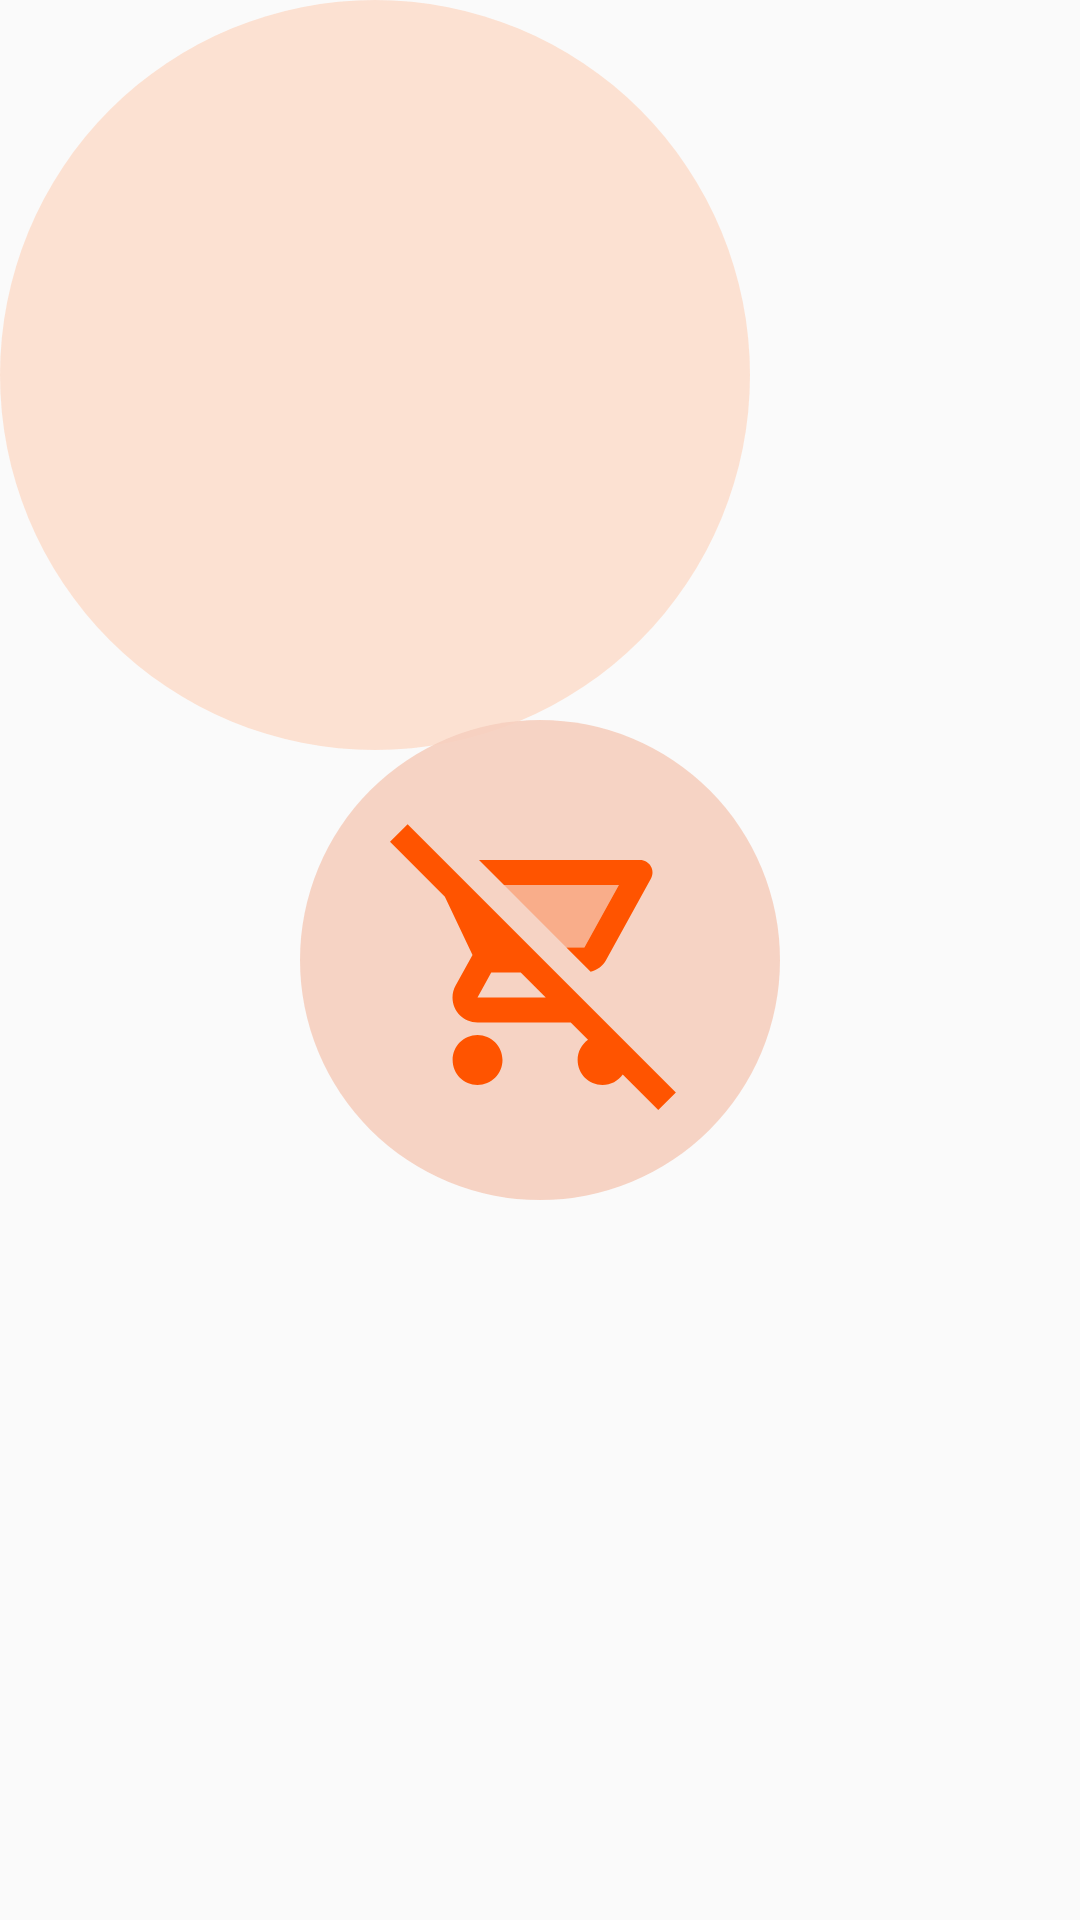

Layout XML and referenced resources for this Android screen:
<!-- AndroidManifest.xml: application theme Theme.E_Mart -->
<!-- res/layout/empty_cart.xml -->
<?xml version="1.0" encoding="utf-8"?>
<androidx.constraintlayout.widget.ConstraintLayout xmlns:android="http://schemas.android.com/apk/res/android"
    xmlns:app="http://schemas.android.com/apk/res-auto"
    android:layout_width="match_parent"
    android:layout_height="match_parent">


    <View
        android:id="@+id/view"
        android:layout_width="wrap_content"
        android:layout_height="0dp"
        android:background="@drawable/empty_cart_bg"
        app:layout_constraintBottom_toBottomOf="parent"
        app:layout_constraintEnd_toEndOf="parent"
        app:layout_constraintStart_toStartOf="parent"
        app:layout_constraintTop_toTopOf="parent" />
</androidx.constraintlayout.widget.ConstraintLayout>
<!-- resources referenced by this layout -->
<resources>
  <!-- drawable empty_cart_bg (drawable) -->
  <?xml version="1.0" encoding="utf-8"?>
  <layer-list xmlns:android="http://schemas.android.com/apk/res/android">
      <item android:drawable="@drawable/item_image_bg" />
      <item
          android:width="100dp"
          android:gravity="center"
          android:height="100dp"
          android:drawable="@drawable/twotone_remove_shopping_cart_24"
          />
  </layer-list>
  <style name="Theme.E_Mart" parent="Base.Theme.AppCompat.Light.DarkActionBar">
          
          <item name="colorPrimary">@color/purple_500</item>
          <item name="colorPrimaryVariant">@color/purple_700</item>
          <item name="colorOnPrimary">@color/white</item>
          
          <item name="colorSecondary">@color/teal_200</item>
          <item name="colorSecondaryVariant">@color/teal_700</item>
          <item name="colorOnSecondary">@color/black</item>
          
          <item name="android:statusBarColor">?attr/colorPrimaryVariant</item>
          
      </style>
  <!-- drawable item_image_bg (drawable) -->
  <layer-list xmlns:android="http://schemas.android.com/apk/res/android">
  
      <item android:width="250dp" android:height="250dp">
          <shape android:shape="oval">
              <solid android:color="#E6FDDFCF" />
              <corners android:radius="25dp"/>
          </shape>
      </item>
  
      <item android:width="160dp" android:height="160dp"  android:gravity="center">
          <shape android:shape="oval">
              <solid android:color="#E6F7D0BF" />
              <corners android:radius="25dp"/>
          </shape>
      </item>
  
  </layer-list>
  <!-- drawable twotone_remove_shopping_cart_24 (drawable) -->
  <vector android:autoMirrored="true" android:height="24dp"
      android:tint="#FF5400" android:viewportHeight="24"
      android:viewportWidth="24" android:width="24dp" xmlns:android="http://schemas.android.com/apk/res/android">
      <path android:fillColor="@android:color/white" android:pathData="M1.41,1.13L0,2.54l4.39,4.39 2.21,4.66 -1.35,2.45c-0.16,0.28 -0.25,0.61 -0.25,0.96 0,1.1 0.9,2 2,2h7.46l1.38,1.38c-0.5,0.36 -0.83,0.95 -0.83,1.62 0,1.1 0.89,2 1.99,2 0.67,0 1.26,-0.33 1.62,-0.84L21.46,24l1.41,-1.41L1.41,1.13zM7,15l1.1,-2h2.36l2,2H7z"/>
      <path android:fillAlpha="0.3"
          android:fillColor="@android:color/white"
          android:pathData="M18.31,6H9.12l4.99,5h1.44z" android:strokeAlpha="0.3"/>
      <path android:fillColor="@android:color/white" android:pathData="M20,4H7.12l2,2h9.19l-2.76,5h-1.44l1.94,1.94c0.54,-0.14 0.99,-0.49 1.25,-0.97l3.58,-6.49C21.25,4.82 20.76,4 20,4zM7,18c-1.1,0 -1.99,0.9 -1.99,2S5.9,22 7,22s2,-0.9 2,-2 -0.9,-2 -2,-2z"/>
  </vector>
  <color name="purple_500">#FF6200EE</color>
  <color name="purple_700">#FF3700B3</color>
  <color name="white">#FFFFFFFF</color>
  <color name="teal_200">#FF03DAC5</color>
  <color name="teal_700">#FF018786</color>
  <color name="black">#FF000000</color>
</resources>
